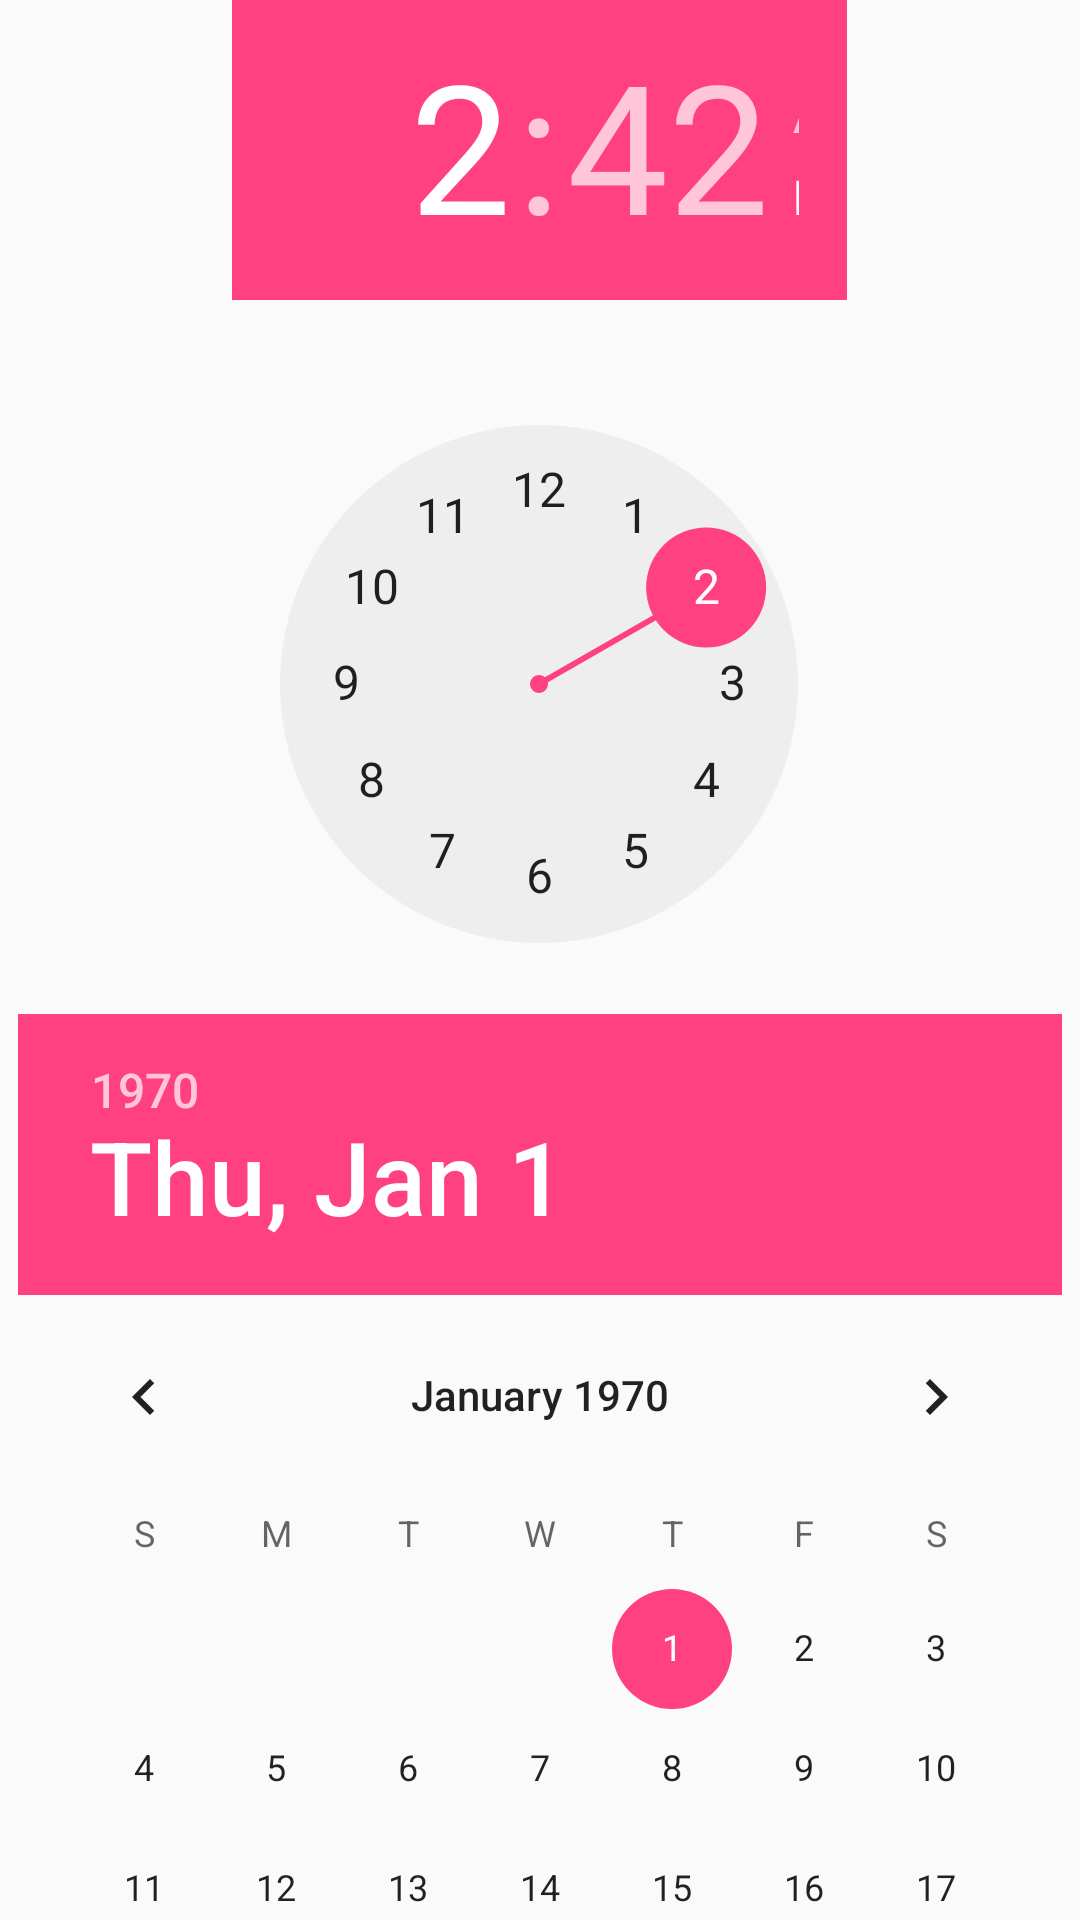

Write the Android layout XML for this screen, with the resource values it uses.
<!-- AndroidManifest.xml: application theme AppTheme -->
<!-- res/layout/activity_race_setup_date_time_setup.xml -->
<?xml version="1.0" encoding="utf-8"?>
<android.support.constraint.ConstraintLayout xmlns:android="http://schemas.android.com/apk/res/android"
    xmlns:tools="http://schemas.android.com/tools"
    android:layout_width="match_parent"
    android:layout_height="match_parent"
    tools:context=".adminLib.ActivityRaceSetup"
    tools:orientation="vertical">


    <LinearLayout
        android:layout_width="match_parent"
        android:layout_height="match_parent"
        android:gravity="top|center_horizontal|center"
        android:orientation="vertical">


        <TimePicker
            android:id="@+id/timePicker"
            android:layout_width="205dp"
            android:layout_height="338dp"
            android:calendarViewShown="true"
            android:spinnersShown="false"
            android:visibility="visible" />

        <DatePicker
            android:id="@+id/datePicker"
            android:layout_width="wrap_content"
            android:layout_height="436dp"
            android:calendarViewShown="true"
            android:spinnersShown="false"
            android:visibility="visible" />

    </LinearLayout>

</android.support.constraint.ConstraintLayout>
<!-- resources referenced by this layout -->
<resources>
  <style name="AppTheme" parent="Theme.AppCompat.Light.DarkActionBar">
          
          <item name="colorPrimary">@color/colorPrimary</item>
          <item name="colorPrimaryDark">@color/colorPrimaryDark</item>
          <item name="colorAccent">@color/colorAccent</item>
          <item name="windowActionBar">true</item>
      </style>
  <color name="colorPrimary">#535b88</color>
  <color name="colorPrimaryDark">#303F9F</color>
  <color name="colorAccent">#ff4081</color>
</resources>
